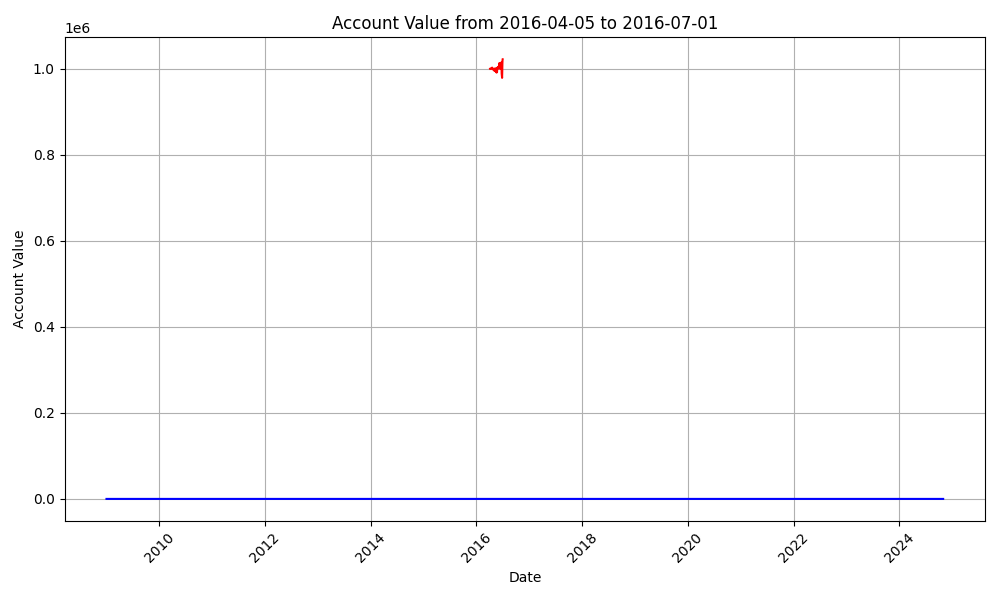

The table this chart was drawn from, first rows:
datadate, account_value
20160405, 1000000
20160406, 1000143
20160407, 999900
20160408, 999847
20160411, 999496
20160412, 1000097
20160413, 1000891
20160414, 1000997
20160415, 1000967
20160418, 1001715
20160419, 1002532
20160420, 1002148
20160421, 1000461
20160422, 1000277
20160425, 999625
20160426, 999524
20160427, 999739
20160428, 997404
20160429, 997041
20160502, 999207
20160503, 997302
20160504, 995824
20160505, 995090
20160506, 996064
20160509, 996524
20160510, 1001065
20160511, 995711
20160512, 997621
20160513, 993562
20160516, 997367
20160517, 992749
20160518, 992441
20160519, 991156
20160520, 993112
20160523, 991773
20160524, 999893
20160525, 1001888
20160526, 1000417
20160527, 1003397
20160531, 1000396
20160601, 1001205
20160602, 1003038
20160603, 1001905
20160606, 1007553
20160607, 1006941
20160608, 1012908
20160609, 1013376
20160610, 1010358
20160613, 1003248
20160614, 1001007
20160615, 999350
20160616, 1005153
20160617, 1000049
20160620, 1005395
20160621, 1008406
20160622, 1006149
20160623, 1015078
20160624, 989269
20160627, 978767
20160628, 992659
... 3 more rows
